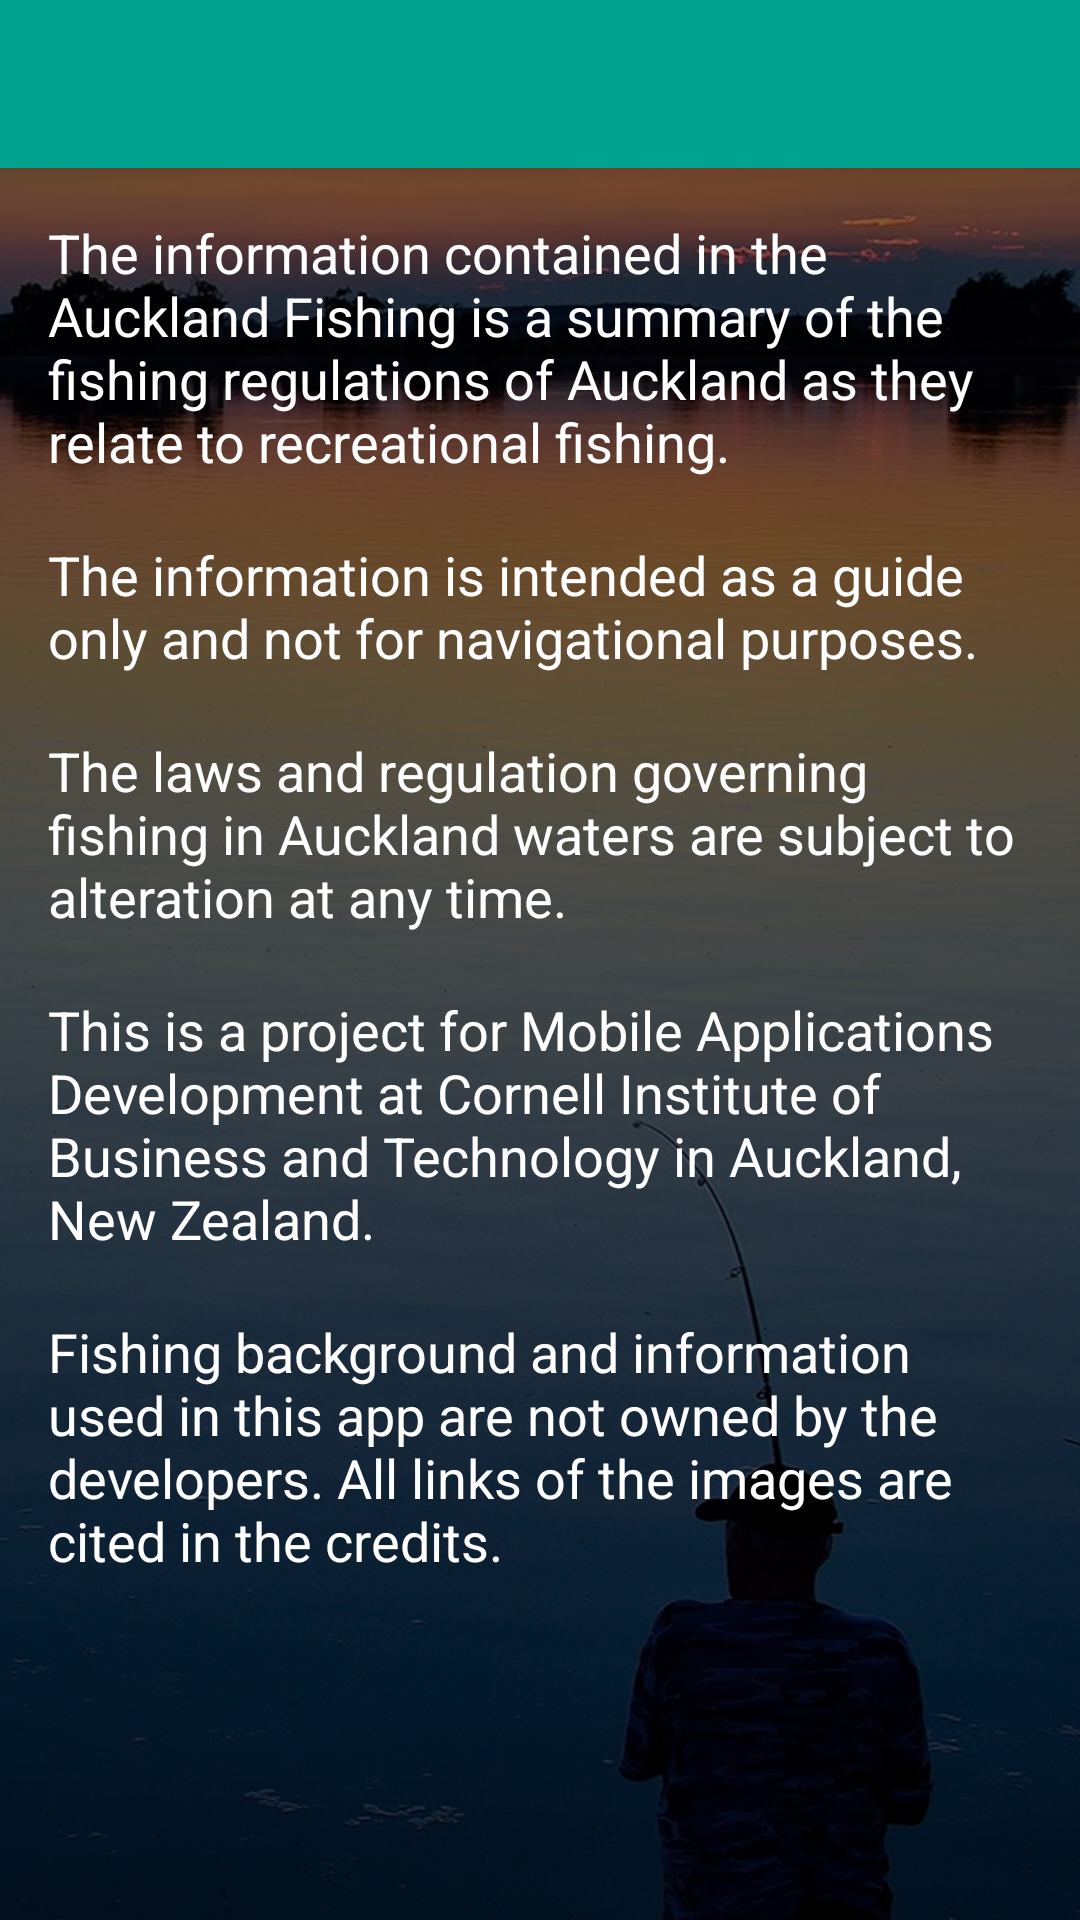

This screen was rendered from an Android layout file. Write that file and the resources it references.
<!-- AndroidManifest.xml: activity theme AppTheme.NoActionBar -->
<!-- res/layout/activity_disclaimer.xml -->
<?xml version="1.0" encoding="utf-8"?>
<android.support.design.widget.CoordinatorLayout xmlns:android="http://schemas.android.com/apk/res/android"
    xmlns:app="http://schemas.android.com/apk/res-auto"
    xmlns:tools="http://schemas.android.com/tools"
    android:layout_width="match_parent"
    android:layout_height="match_parent"
    android:fitsSystemWindows="true"
    tools:context="rktechltd.aucklandfishing.DisclaimerActivity">

    <android.support.design.widget.AppBarLayout
        android:layout_width="match_parent"
        android:layout_height="wrap_content"
        android:theme="@style/AppTheme.AppBarOverlay">

        <android.support.v7.widget.Toolbar
            android:id="@+id/toolbar"
            android:layout_width="match_parent"
            android:layout_height="?attr/actionBarSize"
            android:background="?attr/colorPrimary"
            app:popupTheme="@style/AppTheme.PopupOverlay" />

    </android.support.design.widget.AppBarLayout>

    <include layout="@layout/content_disclaimer" />

</android.support.design.widget.CoordinatorLayout>
<!-- res/layout/content_disclaimer.xml (included above) -->
<?xml version="1.0" encoding="utf-8"?>
<RelativeLayout xmlns:android="http://schemas.android.com/apk/res/android"
    xmlns:app="http://schemas.android.com/apk/res-auto"
    xmlns:tools="http://schemas.android.com/tools"
    android:layout_width="match_parent"
    android:layout_height="match_parent"
    android:paddingBottom="@dimen/activity_vertical_margin"
    android:paddingLeft="@dimen/activity_horizontal_margin"
    android:paddingRight="@dimen/activity_horizontal_margin"
    android:paddingTop="@dimen/activity_vertical_margin"
    app:layout_behavior="@string/appbar_scrolling_view_behavior"
    tools:context="rktechltd.aucklandfishing.DisclaimerActivity"
    tools:showIn="@layout/activity_disclaimer"
    android:background="@drawable/bga">

    <TextView
        android:layout_width="wrap_content"
        android:layout_height="wrap_content"
        android:textAppearance="?android:attr/textAppearanceMedium"
        android:text="The information contained in the Auckland Fishing is a summary of the fishing regulations of Auckland as they relate to recreational fishing."
        android:id="@+id/textView11"
        android:layout_alignParentTop="true"
        android:layout_alignParentLeft="true"
        android:layout_alignParentStart="true"
        android:textColor="#ffffff"
        android:textSize="18dp" />

    <TextView
        android:layout_width="wrap_content"
        android:layout_height="wrap_content"
        android:textAppearance="?android:attr/textAppearanceMedium"
        android:text="The information is intended as a guide only and not for navigational purposes."
        android:id="@+id/tvAddPhotos"
        android:layout_below="@+id/textView11"
        android:layout_alignParentLeft="true"
        android:layout_alignParentStart="true"
        android:layout_marginTop="20dp"
        android:textColor="#ffffff"
        android:textSize="18dp" />

    <TextView
        android:layout_width="wrap_content"
        android:layout_height="wrap_content"
        android:textAppearance="?android:attr/textAppearanceMedium"
        android:text="The laws and regulation governing fishing in Auckland waters are subject to alteration at any time."
        android:id="@+id/textView13"
        android:layout_below="@+id/tvAddPhotos"
        android:layout_alignParentLeft="true"
        android:layout_alignParentStart="true"
        android:layout_marginTop="20dp"
        android:textColor="#ffffff"
        android:textSize="18dp" />

    <TextView
        android:layout_width="wrap_content"
        android:layout_height="wrap_content"
        android:textAppearance="?android:attr/textAppearanceMedium"
        android:text="This is a project for Mobile Applications Development at Cornell Institute of Business and Technology in Auckland, New Zealand."
        android:id="@+id/textView14"
        android:layout_marginTop="20dp"
        android:layout_below="@+id/textView13"
        android:layout_alignParentLeft="true"
        android:layout_alignParentStart="true"
        android:textColor="#ffffff"
        android:textSize="18dp" />

    <TextView
        android:layout_width="wrap_content"
        android:layout_height="wrap_content"
        android:textAppearance="?android:attr/textAppearanceMedium"
        android:text="Fishing background and information used in this app are not owned by the developers. All links of the images are cited in the credits."
        android:id="@+id/textView15"
        android:layout_marginTop="20dp"
        android:layout_below="@+id/textView14"
        android:layout_alignParentLeft="true"
        android:layout_alignParentStart="true"
        android:textColor="#ffffff"
        android:textSize="18dp" />
</RelativeLayout>
<!-- resources referenced by this layout -->
<resources>
  <dimen name="activity_horizontal_margin">16dp</dimen>
  <dimen name="activity_vertical_margin">16dp</dimen>
  <!-- drawable bga: png bitmap (drawable, 604127 bytes) -->
  <style name="AppTheme.AppBarOverlay" parent="ThemeOverlay.AppCompat.Dark.ActionBar" />
  <style name="AppTheme.PopupOverlay" parent="ThemeOverlay.AppCompat.Light" />
  <style name="AppTheme.NoActionBar">
          <item name="windowActionBar">false</item>
          <item name="windowNoTitle">true</item>
      </style>
</resources>
